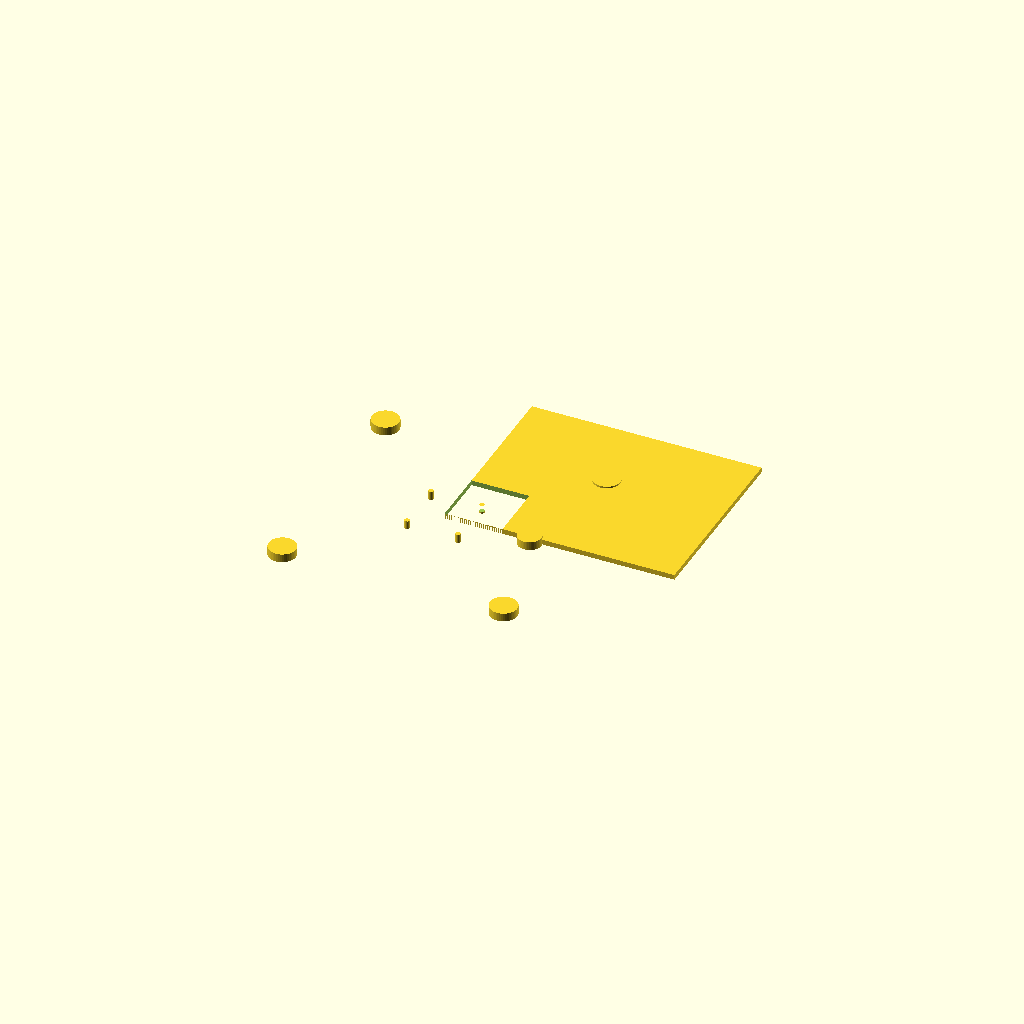
Cell 1 — every parameter at its default value.
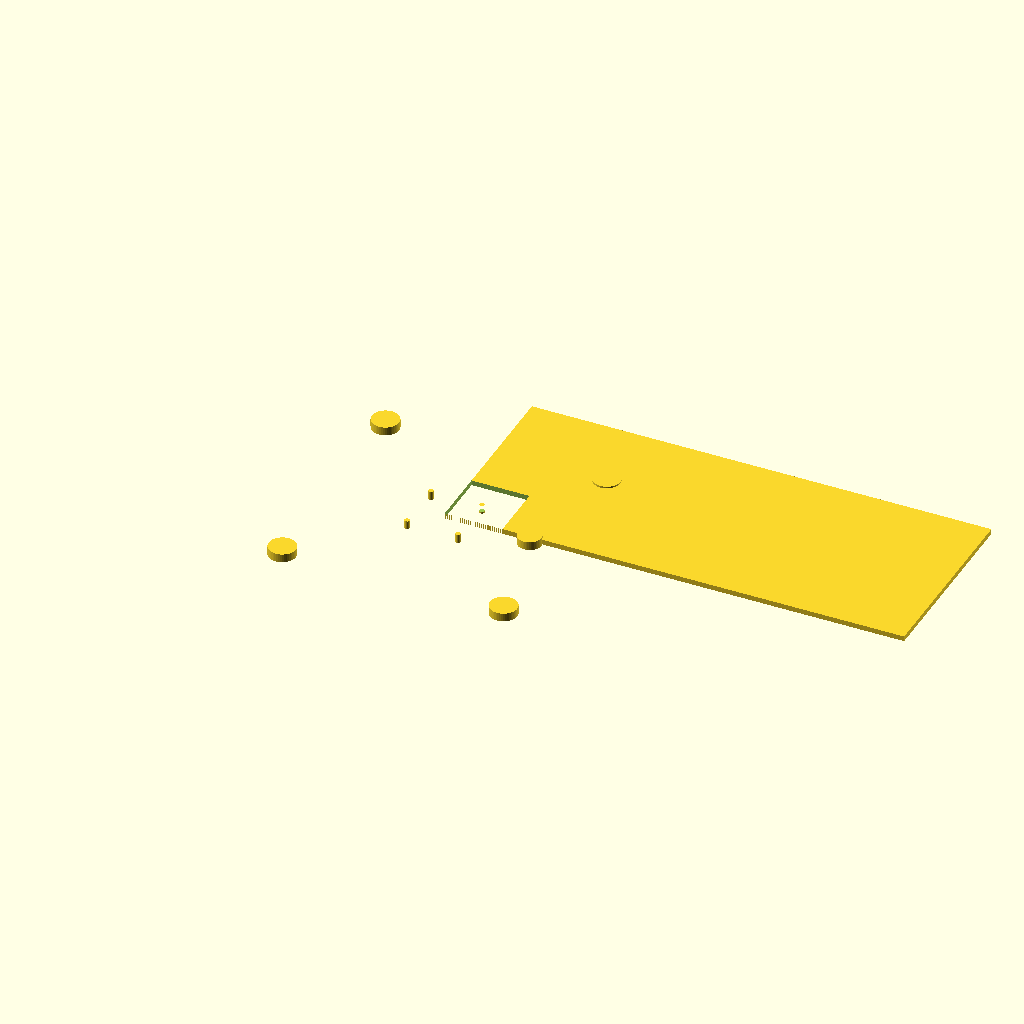
Cell 2 — FRAME_PLATE_X set to 270, the other parameters unchanged.
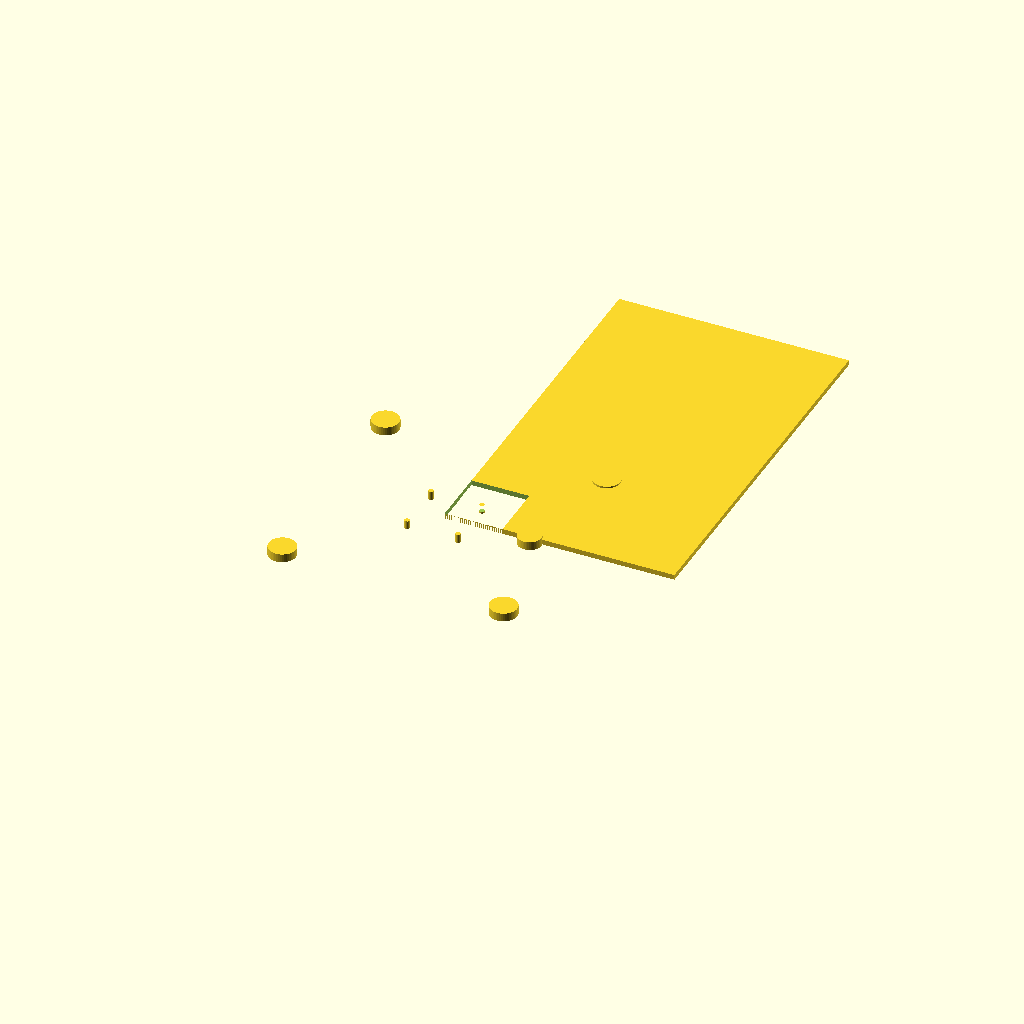
Cell 3: the same model with FRAME_PLATE_Y = 220.
All cells are drawn from one camera (rotation 55°, 0°, 25°, orthographic, colour scheme Cornfield), so only the parameter changes between them.
Source of the model, _TABS/_inventory/MEOK_LABS_2026-06-15/openscad/qav250_frame.scad:
// QAV-250 Frame — base plate
// Print: PA12-CF 0.16mm
// Specs: 250mm frame size, FPV racing, fits F722 FC + 4× 2207 motors
// 4 points listed for arm mounts, FC stack holes, VTX mount
//
// Single piece, fits Qidi Max4 bed (392x410mm)
//
// Print: PA12-CF 0.16mm, ~90min

/* [Frame Size] */
FRAME_SIZE = 250;       // mm, FPV standard
FRAME_PLATE_X = 135;    // mm width across the plate
FRAME_PLATE_Y = 110;    // mm depth
PLATE_THICK = 3;        // mm

/* [Motor Mount Holes] */
ARM_WIDTH = 12;         // mm, 5" prop arm thickness
ARM_LEN_FORWARD = 65;   // mm forward of center
ARM_LEN_REAR = 65;      // mm rear of center
ARM_HOLE_DIA = 16;      // mm (2207 motor mount M3)
ARM_HOLE_SPACING = 19;  // mm (2207 mount)

/* [FC Stack] */
FC_HOLE_DIA = 3;        // M3
FC_HOLE_SPACING = 30;   // mm standard 30x30 stack

/* [Camera Hole] */
CAM_HOLE = 14;          // mm FPV cam

WALL = 4;               // mm of solid material
$fn = 48;

module frame_plate() {
    union() {
        // Main body
        cube([FRAME_PLATE_X, FRAME_PLATE_Y, PLATE_THICK]);
        
        // Cut motor mount holes (front-left, front-right, rear-left, rear-right)
        translate([ARM_LEN_FORWARD, ARM_LEN_FORWARD, -1]) 
            cylinder(h=PLATE_THICK+2, d=ARM_HOLE_DIA);
        translate([-ARM_LEN_FORWARD, ARM_LEN_FORWARD, -1]) 
            cylinder(h=PLATE_THICK+2, d=ARM_HOLE_DIA);
        translate([ARM_LEN_FORWARD, -ARM_LEN_FORWARD, -1]) 
            cylinder(h=PLATE_THICK+2, d=ARM_HOLE_DIA);
        translate([-ARM_LEN_FORWARD, -ARM_LEN_FORWARD, -1]) 
            cylinder(h=PLATE_THICK+2, d=ARM_HOLE_DIA);
        
        // FC stack holes (30x30 grid pattern)
        translate([-15, -15, -1]) cylinder(h=PLATE_THICK+2, d=FC_HOLE_DIA);
        translate([15, -15, -1]) cylinder(h=PLATE_THICK+2, d=FC_HOLE_DIA);
        translate([-15, 15, -1]) cylinder(h=PLATE_THICK+2, d=FC_HOLE_DIA);
        translate([15, 15, -1]) cylinder(h=PLATE_THICK+2, d=FC_HOLE_DIA);
        
        // Camera hole at front
        translate([50, 0, -1]) cylinder(h=PLATE_THICK+2, d=CAM_HOLE);
    }
}

difference() {
    frame_plate();
    // Slot for FC stack with 30x30 cutout
    translate([0, 0, -0.1]) cube([34, 34, PLATE_THICK + 1]);
}
Parameter table extracted from the source (name, type, default, range or options):
FRAME_SIZE: number, default 250
FRAME_PLATE_X: number, default 135
FRAME_PLATE_Y: number, default 110
PLATE_THICK: number, default 3
ARM_WIDTH: number, default 12
ARM_LEN_FORWARD: number, default 65
ARM_LEN_REAR: number, default 65
ARM_HOLE_DIA: number, default 16
ARM_HOLE_SPACING: number, default 19
FC_HOLE_DIA: number, default 3
FC_HOLE_SPACING: number, default 30
CAM_HOLE: number, default 14
WALL: number, default 4
